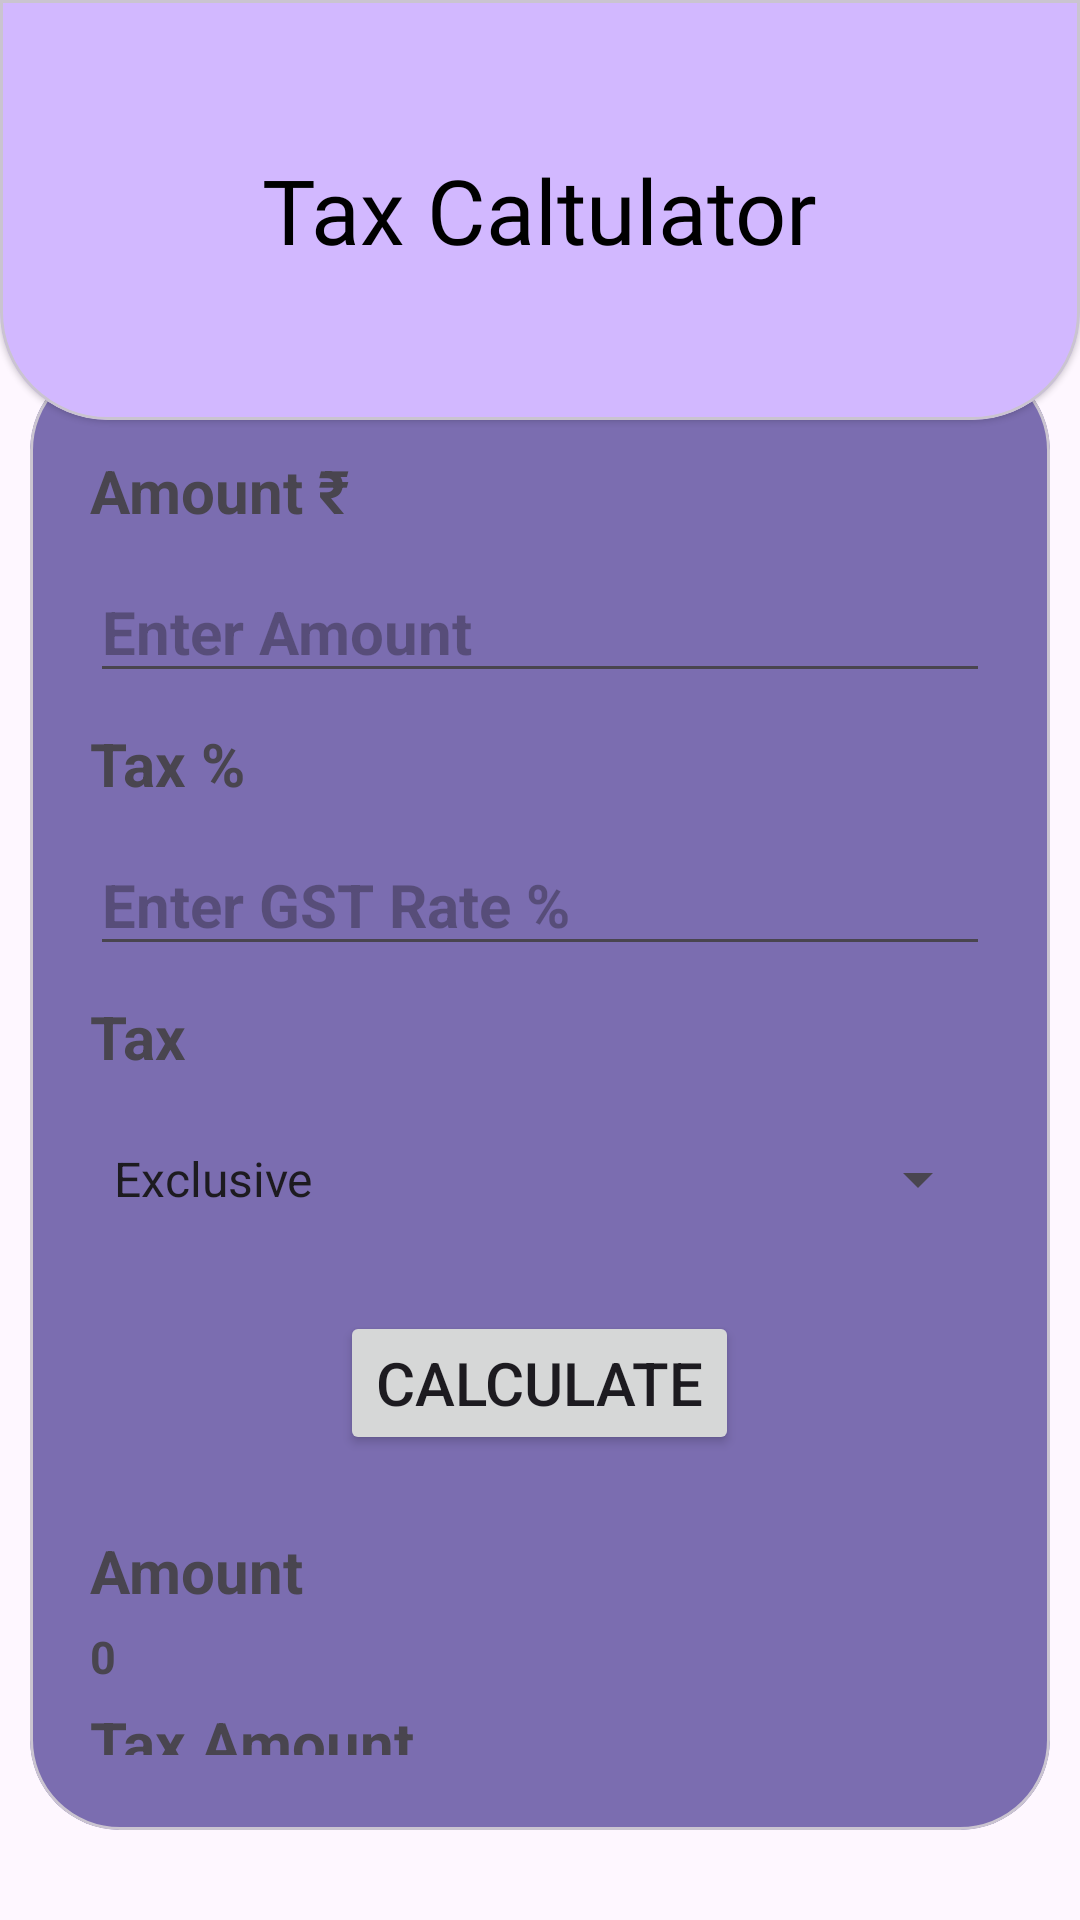

This screen was rendered from an Android layout file. Write that file and the resources it references.
<!-- AndroidManifest.xml: application theme Theme.AdvanceCalculator -->
<!-- res/layout/activity_gstcalculater.xml -->
<?xml version="1.0" encoding="utf-8"?>
<androidx.coordinatorlayout.widget.CoordinatorLayout xmlns:android="http://schemas.android.com/apk/res/android"
    xmlns:app="http://schemas.android.com/apk/res-auto"
    xmlns:tools="http://schemas.android.com/tools"
    android:id="@+id/main"
    android:layout_width="match_parent"
    android:layout_height="match_parent"
    tools:context=".TaxCalculator">

    <com.google.android.material.card.MaterialCardView
        android:layout_width="match_parent"
        android:layout_height="140dp"
        style="@style/CardBottomRounded"
        app:cardBackgroundColor="#D2B8FF"
        android:layout_gravity="top">

        <TextView
            style="@style/Widget.AppCompat.TextView"
            android:layout_width="wrap_content"
            android:layout_height="wrap_content"
            android:layout_gravity="center"
            android:fontFamily="@font/aclonica"
            android:textColor="@color/black"
            android:text="Tax Caltulator"
            android:textSize="30sp" />
    </com.google.android.material.card.MaterialCardView>

    <LinearLayout
        android:layout_width="match_parent"
        android:layout_height="wrap_content"
        android:layout_gravity="bottom"
        android:layout_marginTop="110dp"
        android:layout_marginBottom="20dp"
        android:orientation="vertical"
        >
        <com.google.android.material.card.MaterialCardView
            android:layout_width="match_parent"
            android:layout_height="wrap_content"
            app:cardCornerRadius="30dp"
            android:elevation="15dp"
            android:layout_margin="10dp"
            android:layout_marginBottom="20dp"
            app:cardBackgroundColor="#7B6DB0"
            >
            <LinearLayout
                android:layout_width="match_parent"
                android:layout_height="wrap_content"
                android:orientation="vertical"
                >
            <LinearLayout
                android:layout_width="match_parent"
                android:layout_height="wrap_content"
                android:orientation="vertical"
                >
                <TextView
                    android:layout_width="wrap_content"
                    android:layout_height="wrap_content"
                    android:text="Amount ₹"
                    android:layout_marginLeft="20dp"
                    android:layout_marginTop="30dp"
                    android:layout_marginRight="20dp"
                    android:textSize="20sp"
                    android:textStyle="bold"
                    />
            <EditText
                android:layout_width="match_parent"
                android:layout_height="wrap_content"
                android:hint="Enter Amount"
                android:id="@+id/amountET"
                android:layout_marginRight="20dp"
                android:layout_marginLeft="20dp"
                android:layout_marginTop="10dp"
                android:textSize="20sp"
                android:textStyle="bold"


                />
                <TextView
                    android:layout_width="wrap_content"
                    android:layout_height="wrap_content"
                    android:text="Tax %"
                    android:layout_marginLeft="20dp"
                    android:layout_marginTop="10dp"
                    android:layout_marginRight="20dp"
                    android:textSize="20sp"
                    android:textStyle="bold"
                    />
            <EditText
                android:layout_width="match_parent"
                android:layout_height="wrap_content"
                android:hint="Enter GST Rate %"
                android:id="@+id/gstET"
                android:layout_marginRight="20dp"
                android:layout_marginLeft="20dp"
                android:layout_marginTop="10dp"
                android:textSize="20sp"
                android:textStyle="bold"


                />
                <TextView
                    android:layout_width="wrap_content"
                    android:layout_height="wrap_content"
                    android:text="Tax"
                    android:layout_marginLeft="20dp"
                    android:layout_marginTop="10dp"
                    android:layout_marginRight="20dp"
                    android:textSize="20sp"
                    android:textStyle="bold"
                    />

                <Spinner
                    android:id="@+id/spinerView"
                    style="@style/SpinerTextSize"
                    android:layout_width="match_parent"
                    android:layout_height="48dp"
                    android:layout_marginLeft="20dp"
                    android:layout_marginTop="10dp"
                    android:layout_marginRight="20dp"
                    android:layout_marginBottom="20dp"
                    android:entries="@array/tax_options"
                    android:scrollbarSize="30dp" />
                <Button
                    android:layout_width="wrap_content"
                    android:layout_height="wrap_content"
                    android:text="Calculate"
                    android:textSize="20sp"
                    android:layout_gravity="center"
                    android:id="@+id/calculateBTN"
                    />

            </LinearLayout>
            <LinearLayout
                android:layout_width="match_parent"
                android:layout_height="wrap_content"
                android:layout_marginTop="20dp"
                android:layout_marginBottom="25dp"
                android:layout_marginLeft="20dp"
                android:layout_marginRight="20dp"
                android:orientation="vertical">
                <LinearLayout
                    android:layout_width="match_parent"
                    android:layout_height="wrap_content"
                    android:orientation="vertical">
                <TextView
                    android:layout_width="wrap_content"
                    android:layout_height="wrap_content"
                    android:text="Amount "
                    android:layout_marginTop="5dp"


                    android:textSize="20sp"
                    android:textStyle="bold"
                    />
                    <TextView
                        android:layout_width="wrap_content"
                        android:layout_height="wrap_content"
                        android:text="0"
                        android:layout_marginTop="5dp"


                        android:textSize="15sp"
                        android:textStyle="bold"
                        android:id="@+id/amountTXT"/>
            </LinearLayout>
                <LinearLayout
                    android:layout_width="match_parent"
                    android:layout_height="wrap_content"
                    android:orientation="vertical">
                <TextView
                    android:layout_width="wrap_content"
                    android:layout_height="wrap_content"
                    android:text="Tax Amount "
                    android:textSize="20sp"
                    android:textStyle="bold"
                    android:layout_marginTop="5dp"
                    android:textAlignment="center"/>
                    <TextView
                        android:layout_width="wrap_content"
                        android:layout_height="wrap_content"
                        android:text="0"
                        android:textSize="15sp"
                        android:textStyle="bold"
                        android:layout_marginTop="5dp"
                        android:id="@+id/gstTXT"
                        android:textAlignment="center"/>
            </LinearLayout>
                <LinearLayout
                    android:layout_width="match_parent"
                    android:layout_height="wrap_content"
                    android:orientation="vertical"
                    android:layout_marginBottom="30dp">

                    <TextView
                        android:layout_width="wrap_content"
                        android:layout_height="wrap_content"
                        android:text="Total "
                        android:layout_marginTop="5dp"
                        android:textSize="20sp"
                        android:textStyle="bold"

                        android:textAlignment="center"/>
                <TextView
                    android:layout_width="wrap_content"
                    android:layout_height="wrap_content"
                    android:text="0"
                    android:layout_marginTop="5dp"
                    android:textSize="15sp"
                    android:textStyle="bold"
                    android:id="@+id/totalAmountTXT"
                    android:textAlignment="center"/> </LinearLayout>
            </LinearLayout> </LinearLayout>
        </com.google.android.material.card.MaterialCardView>
    </LinearLayout>
</androidx.coordinatorlayout.widget.CoordinatorLayout>
<!-- resources referenced by this layout -->
<resources>
  <string-array name="tax_options">
          <item>Exclusive</item>
          <item>Inclusive</item>
      </string-array>
  <color name="black">#FF000000</color>
  <style name="CardBottomRounded" parent="Widget.MaterialComponents.CardView">
          <item name="shapeAppearanceOverlay">@style/ShapeBottomRounded</item>
      </style>
  <style name="SpinerTextSize" parent="Widget.MaterialComponents.TextView">
          <item name="android:textSize">30sp</item>
          <item name="android:textStyle">bold</item>
  
      </style>
  <style name="Theme.AdvanceCalculator" parent="Base.Theme.AdvanceCalculator" />
  <style name="ShapeBottomRounded" parent="">
          <item name="cornerFamily">rounded</item>
          <item name="cornerSizeTopLeft">0dp</item>
          <item name="cornerSizeTopRight">0dp</item>
          <item name="cornerSizeBottomLeft">36dp</item>
          <item name="cornerSizeBottomRight">36dp</item>
      </style>
  <style name="Base.Theme.AdvanceCalculator" parent="Theme.Material3.DayNight.NoActionBar">
          
          
      </style>
</resources>
